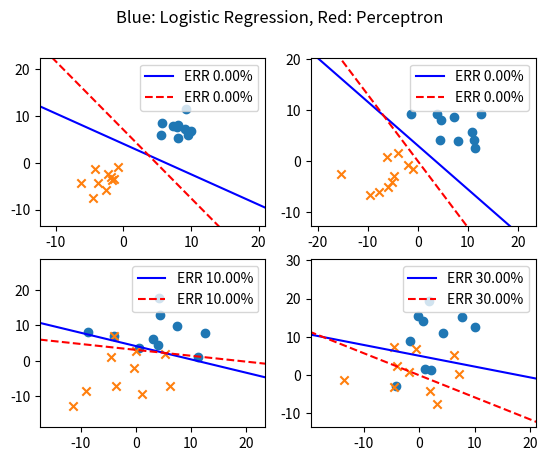

Write the Python code that produced this figure.
# -*- coding: utf-8 -*-
#
# ロジスティック回帰とパーセプトロンの比較
#
# 2015/04/24 ver1.0
#

import numpy as np
import pandas as pd
import matplotlib.pyplot as plt
from numpy.random import rand, multivariate_normal

pd.options.mode.chained_assignment = None


# データセット {x_n,y_n,type_n} を用意
class PrepareDataset:
    def __init__(self, variance):
        self.var = variance

    def prepare_dataset(self):
        n1 = 10
        n2 = 10
        mu1 = [7, 7]
        mu2 = [-3, -3]
        cov1 = np.array([[self.var, 0], [0, self.var]])
        cov2 = np.array([[self.var, 0], [0, self.var]])

        df1 = pd.DataFrame(multivariate_normal(
            mu1, cov1, n1), columns=['x', 'y'])
        df1['type'] = 1
        df2 = pd.DataFrame(multivariate_normal(
            mu2, cov2, n2), columns=['x', 'y'])
        df2['type'] = 0
        df = pd.concat([df1, df2], ignore_index=True)
        df = df.reindex(np.random.permutation(df.index)).reset_index(drop=True)
        return df


class Chap5:
    def __init__(self, train_set):
        self.train_set = train_set

# ロジスティック回帰
    def run_logistic(self, subplot):
        w = np.array([[0], [0.1], [0.1]])
        phi = self.train_set[['x', 'y']]
        phi['bias'] = 1
        phi = phi[['bias', 'x', 'y']].values
        t = self.train_set[['type']]
        t = t.values
        # 最大30回のIterationを実施
        for i in range(30):
            # IRLS法によるパラメータの修正
            y = np.array([])
            for line in phi:
                a = np.dot(line, w)
                y = np.append(y, [1.0/(1.0+np.exp(-a))])
            r = np.diag(y*(1-y))
            y = y[np.newaxis, :].T
            tmp1 = np.linalg.inv(np.dot(np.dot(phi.T, r), phi))
            tmp2 = np.dot(phi.T, (y-t))
            w_new = w - np.dot(tmp1, tmp2)
            # パラメータの変化が 0.1% 未満になったら終了
            if np.dot((w_new-w).T, (w_new-w)) < 0.001 * np.dot(w.T, w):
                w = w_new
                break
            w = w_new

        # 分類誤差の計算
        w0, w1, w2 = w[0], w[1], w[2]
        err = 0.0
        for index, point in self.train_set.iterrows():
            x, y, type = point.x, point.y, point.type
            type = type * 2 - 1
            if type * (w0 + w1*x + w2*y) < 0:
                err += 1
        err_rate = err * 100 / len(self.train_set)

        # 結果を表示
        xmin, xmax = self.train_set.x.min()-5, self.train_set.x.max()+10
        linex = np.arange(xmin-5, xmax+5)
        liney = - linex * w1 / w2 - w0 / w2
        label = "ERR %.2f%%" % err_rate
        subplot.plot(linex, liney, label=label, color='blue')
        subplot.legend(loc=1)

# パーセプトロン
    def run_perceptron(self, subplot):
        w0 = w1 = w2 = 0.0
        bias = 0.5 * (self.train_set.x.abs().mean() +
                      self.train_set.y.abs().mean())

        # Iterationを30回実施
        for i in range(30):
            # 確率的勾配降下法によるパラメータの修正
            for index, point in self.train_set.iterrows():
                x, y, type_ = point.x, point.y, point.type
                type_ = type_*2-1
                if type_ * (w0*bias + w1*x + w2*y) <= 0:
                    w0 += type_ * bias
                    w1 += type_ * x
                    w2 += type_ * y
        # 分類誤差の計算
        err = 0.0
        for index, point in self.train_set.iterrows():
            x, y, type = point.x, point.y, point.type
            type = type*2-1
            if type * (w0*bias + w1*x + w2*y) <= 0:
                err += 1
        err_rate = err * 100 / len(self.train_set)

        # 結果を表示
        xmin, xmax = self.train_set.x.min()-5, self.train_set.x.max()+10
        linex = np.arange(xmin-5, xmax+5)
        liney = - linex * w1 / w2 - bias * w0 / w2
        label = "ERR %.2f%%" % err_rate
        subplot.plot(linex, liney, label=label, color='red', linestyle='--')
        subplot.legend(loc=1)

    # データを準備してロジスティック回帰とパーセプトロンを実行
    def run_simulation(self, variance, subplot):
        train_set1 = self.train_set[self.train_set['type'] == 1]
        train_set2 = self.train_set[self.train_set['type'] == 0]
        ymin, ymax = self.train_set.y.min()-5, self.train_set.y.max()+10
        xmin, xmax = self.train_set.x.min()-5, self.train_set.x.max()+10
        subplot.set_ylim([ymin-1, ymax+1])
        subplot.set_xlim([xmin-1, xmax+1])
        subplot.scatter(train_set1.x, train_set1.y, marker='o', label=None)
        subplot.scatter(train_set2.x, train_set2.y, marker='x', label=None)

        self.run_logistic(subplot)
        self.run_perceptron(subplot)


# Main
Variances = [5, 10, 30, 50]  # 両クラス共通の分散（4種類の分散で計算を実施）

fig = plt.figure()
plt.suptitle('Blue: Logistic Regression, Red: Perceptron')
for c, variance in enumerate(Variances):
    ax = fig.add_subplot(2, 2, c+1)
    prepdata = PrepareDataset(variance)
    train_data = prepdata.prepare_dataset()
    cp5 = Chap5(train_data)
    cp5.run_simulation(variance, ax)

plt.show()
